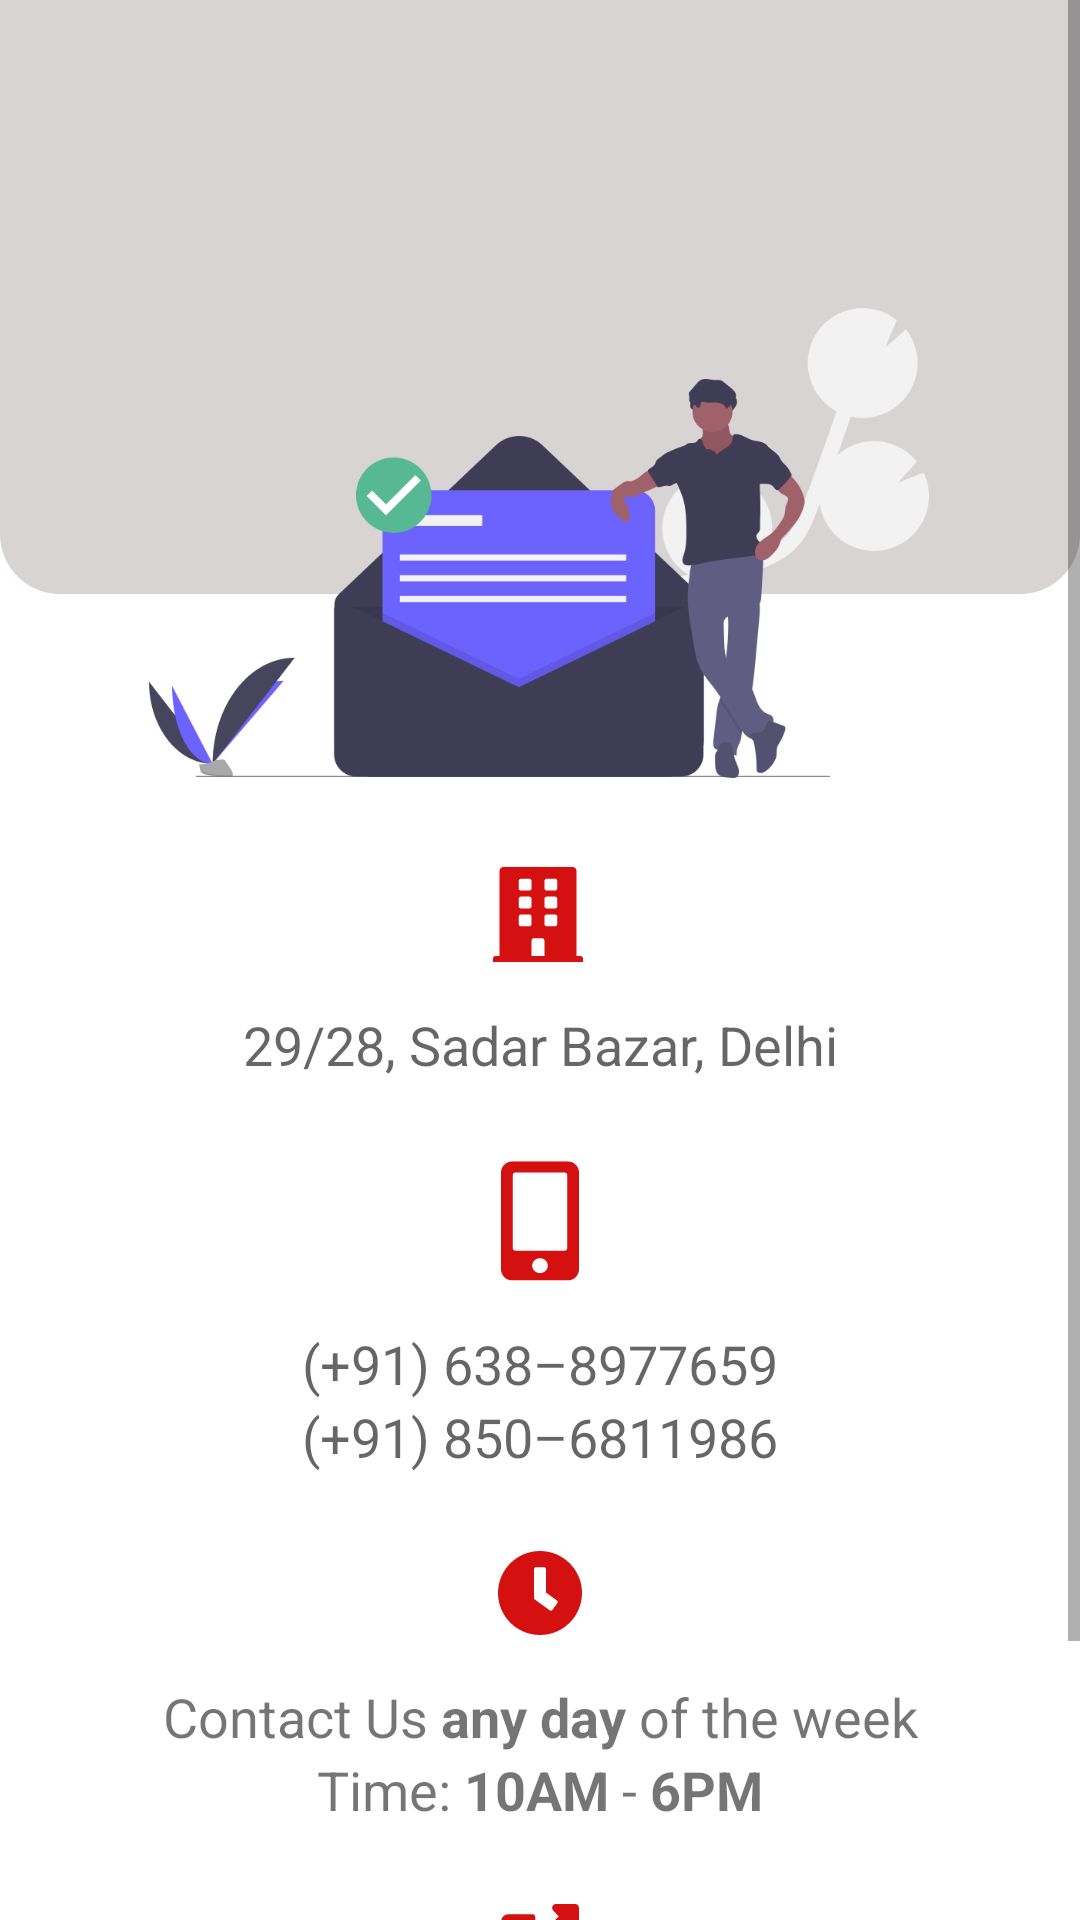

Here is an Android app screen rendered from its layout file. Give the layout XML and the strings, colors and styles it references.
<!-- AndroidManifest.xml: application theme Theme.GreenoSapian.NoActionBar -->
<!-- res/layout/fragment_contact_us.xml -->
<?xml version="1.0" encoding="utf-8"?>
<layout xmlns:android="http://schemas.android.com/apk/res/android"
    xmlns:app="http://schemas.android.com/apk/res-auto"
    xmlns:tools="http://schemas.android.com/tools">

    <data>
        
    </data>

    <ScrollView
        android:layout_width="match_parent"
        android:layout_height="match_parent">

        <androidx.constraintlayout.widget.ConstraintLayout
            android:layout_width="match_parent"
            android:layout_height="wrap_content">

            <View
                android:id="@+id/view"
                android:layout_width="match_parent"
                android:layout_height="198dp"
                android:background="@drawable/bg_header"
                app:layout_constraintEnd_toEndOf="parent"
                app:layout_constraintHorizontal_bias="1.0"
                app:layout_constraintStart_toStartOf="parent"
                app:layout_constraintTop_toTopOf="parent"
                app:layout_constraintVertical_bias="0.0" />

            <ImageView
                android:id="@+id/imageView3"
                android:layout_width="260dp"
                android:layout_height="162dp"
                android:layout_marginTop="100dp"
                android:src="@drawable/contact"
                app:layout_constraintEnd_toEndOf="parent"
                app:layout_constraintHorizontal_bias="0.496"
                app:layout_constraintStart_toStartOf="parent"
                app:layout_constraintTop_toTopOf="parent" />

            <ImageView
                android:id="@+id/imageView4"
                android:layout_width="30dp"
                android:layout_height="33dp"
                android:layout_marginTop="26dp"
                android:background="@drawable/address_icon"
                app:layout_constraintEnd_toEndOf="parent"
                app:layout_constraintHorizontal_bias="0.498"
                app:layout_constraintStart_toStartOf="parent"
                app:layout_constraintTop_toBottomOf="@+id/imageView3" />

            <TextView
                android:id="@+id/textView14"
                android:layout_width="wrap_content"
                android:layout_height="wrap_content"
                android:layout_marginTop="15dp"
                android:alpha="0.6"
                android:text="@string/owner_address"
                android:textColor="@color/black"
                android:textSize="18sp"
                app:layout_constraintEnd_toEndOf="parent"
                app:layout_constraintStart_toStartOf="parent"
                app:layout_constraintTop_toBottomOf="@+id/imageView4" />

            <TextView
                android:id="@+id/textView15"
                android:layout_width="wrap_content"
                android:layout_height="wrap_content"
                android:layout_marginTop="15dp"
                android:alpha="0.6"
                android:text="@string/owner_contact_info_1"
                android:textAlignment="center"
                android:textColor="@color/black"
                android:textSize="18sp"
                app:layout_constraintEnd_toEndOf="parent"
                app:layout_constraintStart_toStartOf="parent"
                app:layout_constraintTop_toBottomOf="@+id/imageView6" />

            <TextView
                android:id="@+id/textView15_1"
                android:layout_width="wrap_content"
                android:layout_height="wrap_content"
                android:alpha="0.6"
                android:text="@string/owner_contact_info_2"
                android:textAlignment="center"
                android:textColor="@color/black"
                android:textSize="18sp"
                app:layout_constraintEnd_toEndOf="parent"
                app:layout_constraintStart_toStartOf="parent"
                app:layout_constraintTop_toBottomOf="@+id/textView15" />

            <ImageView
                android:id="@+id/imageView6"
                android:layout_width="26dp"
                android:layout_height="41dp"
                android:layout_marginTop="26dp"
                android:background="@drawable/phone_icon"
                app:layout_constraintEnd_toEndOf="parent"
                app:layout_constraintStart_toStartOf="parent"
                app:layout_constraintTop_toBottomOf="@+id/textView14" />

            <ImageView
                android:id="@+id/imageView7"
                android:layout_width="28dp"
                android:layout_height="28dp"
                android:layout_marginTop="26dp"
                android:background="@drawable/clock_icon"
                app:layout_constraintEnd_toEndOf="parent"
                app:layout_constraintStart_toStartOf="parent"
                app:layout_constraintTop_toBottomOf="@+id/textView15_1" />

            <TextView
                android:id="@+id/textView16"
                android:layout_width="wrap_content"
                android:layout_height="wrap_content"
                android:layout_marginTop="15dp"
                android:text="@string/contact_us_any_day_of_the_week"
                android:textAlignment="center"
                android:textSize="18sp"
                app:layout_constraintEnd_toEndOf="parent"
                app:layout_constraintStart_toStartOf="parent"
                app:layout_constraintTop_toBottomOf="@+id/imageView7" />

            <TextView
                android:id="@+id/textView16_1"
                android:layout_width="wrap_content"
                android:layout_height="wrap_content"
                android:text="@string/contact_us_time"
                android:textAlignment="center"
                android:textSize="18sp"
                app:layout_constraintEnd_toEndOf="parent"
                app:layout_constraintStart_toStartOf="parent"
                app:layout_constraintTop_toBottomOf="@+id/textView16" />

            <ImageView
                android:id="@+id/urlIV"
                android:layout_width="26dp"
                android:layout_height="28dp"
                android:layout_marginTop="26dp"
                android:background="@drawable/link_icon"
                app:layout_constraintEnd_toEndOf="parent"
                app:layout_constraintStart_toStartOf="parent"
                app:layout_constraintTop_toBottomOf="@+id/textView16_1" />

            <TextView
                android:id="@+id/urlTV"
                android:layout_width="wrap_content"
                android:layout_height="wrap_content"
                android:layout_marginTop="15dp"
                android:layout_marginBottom="42dp"
                android:clickable="true"
                android:focusable="true"
                android:text="@string/site_url"
                android:textSize="22sp"
                app:layout_constraintBottom_toBottomOf="parent"
                app:layout_constraintEnd_toEndOf="parent"
                app:layout_constraintStart_toStartOf="parent"
                app:layout_constraintTop_toBottomOf="@+id/urlIV" />


        </androidx.constraintlayout.widget.ConstraintLayout>

    </ScrollView>
</layout>
<!-- resources referenced by this layout -->
<resources>
  <color name="black">#FF000000</color>
  <!-- drawable bg_header (drawable) -->
  <?xml version="1.0" encoding="utf-8"?>
  <shape xmlns:android="http://schemas.android.com/apk/res/android">
  
      <solid
          android:color="#D8D4D4"
          ></solid>
      <corners
          android:bottomLeftRadius="20dp"
          android:bottomRightRadius="20dp"
          ></corners>
  </shape>
  <!-- drawable clock_icon (drawable) -->
  <vector xmlns:android="http://schemas.android.com/apk/res/android"
      android:width="28dp"
      android:height="28dp"
      android:viewportWidth="28"
      android:viewportHeight="28">
    <path
        android:pathData="M14,0C6.2661,0 0,6.2661 0,14C0,21.7339 6.2661,28 14,28C21.7339,28 28,21.7339 28,14C28,6.2661 21.7339,0 14,0ZM17.2234,19.7637L12.2444,16.1452C12.0694,16.0153 11.9677,15.8121 11.9677,15.5976V6.0968C11.9677,5.7242 12.2726,5.4194 12.6452,5.4194H15.3548C15.7274,5.4194 16.0323,5.7242 16.0323,6.0968V13.8702L19.6169,16.4782C19.9218,16.6984 19.9839,17.1218 19.7637,17.4266L18.1718,19.6169C17.9516,19.9161 17.5282,19.9839 17.2234,19.7637Z"
        android:fillColor="#D51010"/>
  </vector>
  <!-- drawable phone_icon (drawable) -->
  <vector xmlns:android="http://schemas.android.com/apk/res/android"
      android:width="26dp"
      android:height="42dp"
      android:viewportWidth="26"
      android:viewportHeight="42">
    <group>
      <clip-path
          android:pathData="M0,0.7833h26v40.7333h-26z"/>
      <path
          android:pathData="M22.1,0.7833H3.9C1.7469,0.7833 0,2.4938 0,4.6021V37.6979C0,39.8062 1.7469,41.5167 3.9,41.5167H22.1C24.2531,41.5167 26,39.8062 26,37.6979V4.6021C26,2.4938 24.2531,0.7833 22.1,0.7833ZM13,38.9708C11.5619,38.9708 10.4,37.8332 10.4,36.425C10.4,35.0168 11.5619,33.8792 13,33.8792C14.4381,33.8792 15.6,35.0168 15.6,36.425C15.6,37.8332 14.4381,38.9708 13,38.9708ZM22.1,30.3786C22.1,30.9037 21.6612,31.3333 21.125,31.3333H4.875C4.3387,31.3333 3.9,30.9037 3.9,30.3786V5.5568C3.9,5.0317 4.3387,4.6021 4.875,4.6021H21.125C21.6612,4.6021 22.1,5.0317 22.1,5.5568V30.3786Z"
          android:fillColor="#D51010"/>
    </group>
  </vector>
  <string name="contact_us_any_day_of_the_week">Contact Us <b>any day</b> of the week</string>
  <string name="contact_us_time">Time: <b>10AM</b> - <b>6PM</b></string>
  <string name="owner_address" translatable="false">29/28, Sadar Bazar, Delhi</string>
  <string name="owner_contact_info_1" translatable="false">(+91) 638–8977659</string>
  <string name="owner_contact_info_2" translatable="false">(+91) 850–6811986</string>
  <string name="site_url" translatable="false">www.example.com</string>
  <style name="Theme.GreenoSapian.NoActionBar">
          <item name="windowActionBar">false</item>
          <item name="windowNoTitle">true</item>
      </style>
</resources>
